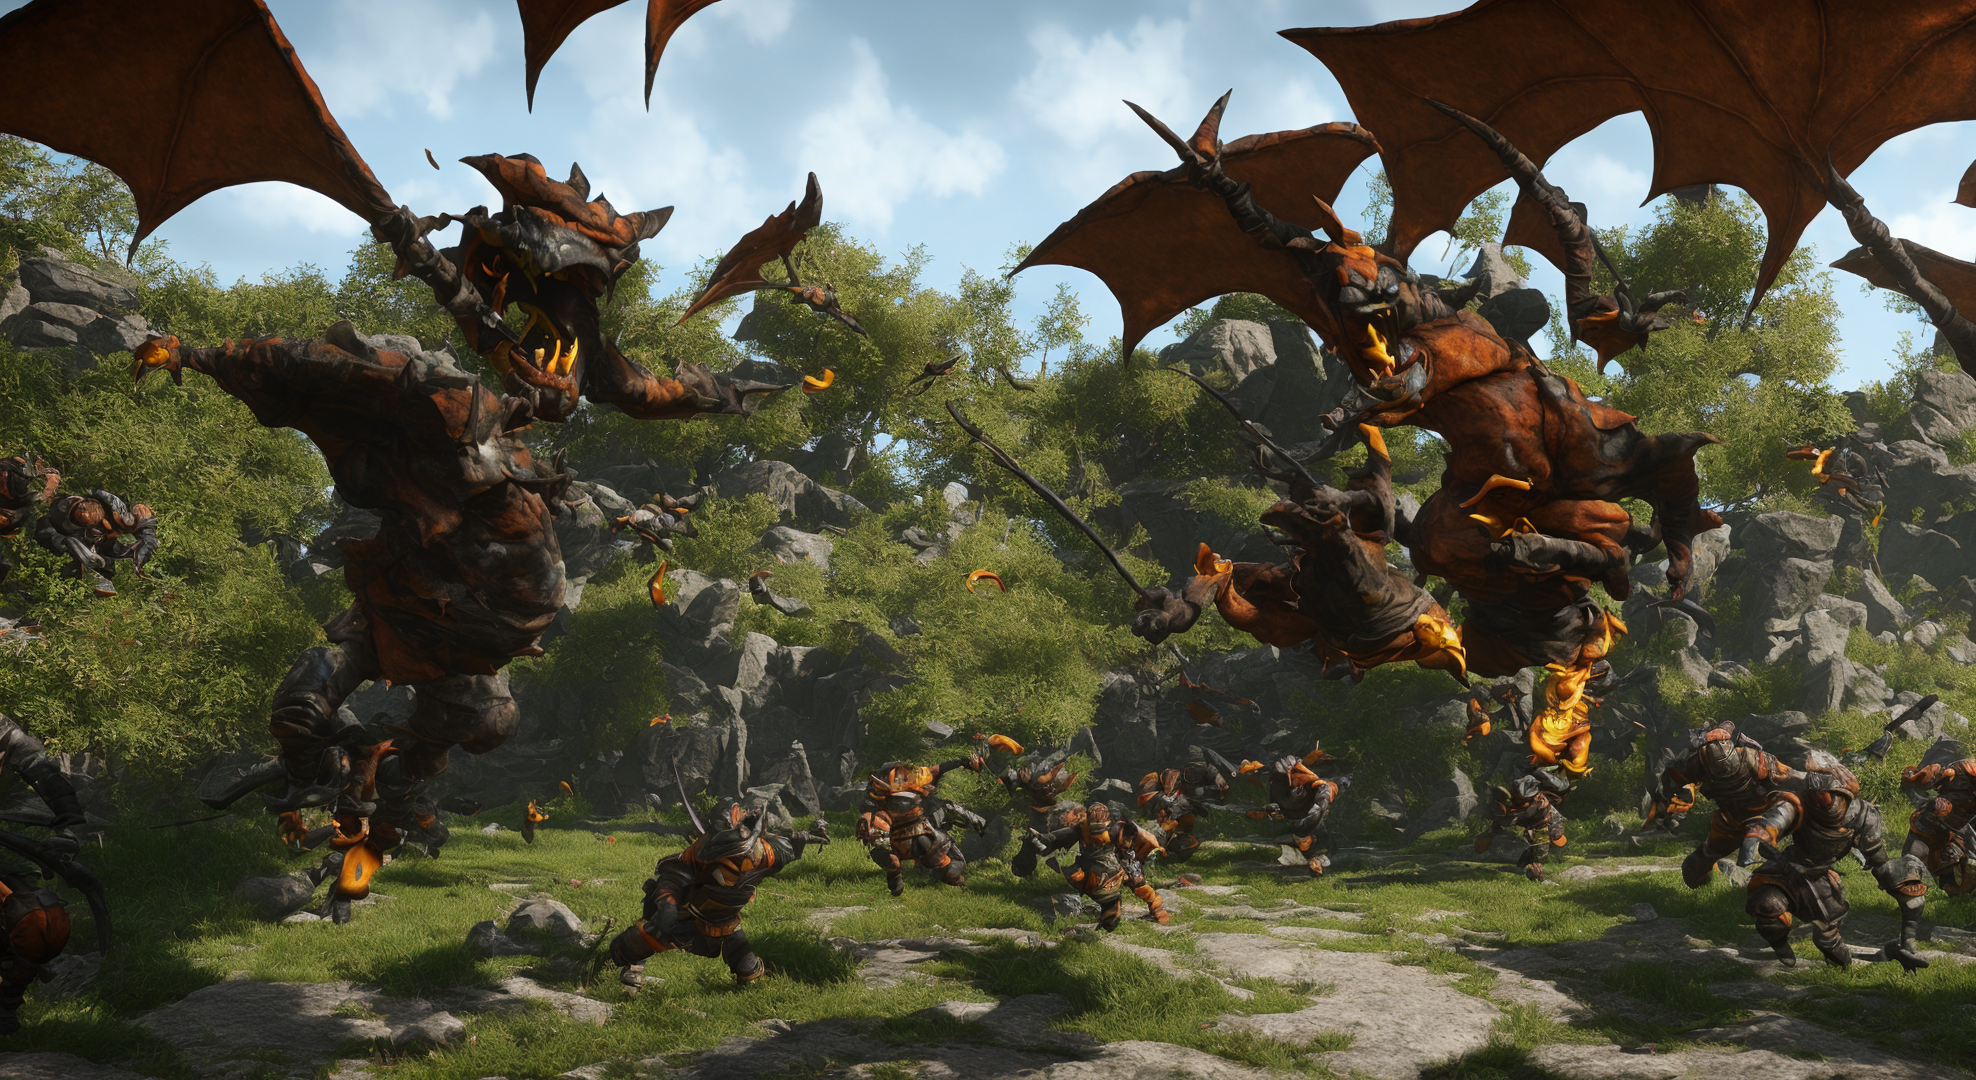
Generation parameters embedded in this image by AUTOMATIC1111 Stable Diffusion web UI or a fork of it (Forge, ...) (PNG 'parameters' text chunk):
goblins & dragons - the game, colorful, fantasy art, photo realistic, 3d rendered, unreal engine 4, highly detailed, dynamic lighting, cinematic, realism, hyper realistic, photo real, detailed, high contrast, denoised, centered, Cinematography, cinematic, hyper-realistic, photo real, cinematic composition, highly detailed, vray, 8k render
Negative prompt: ugly, bad art, low details
Steps: 20, Sampler: DPM++ SDE Karras, CFG scale: 7, Seed: 903667890, Face restoration: CodeFormer, Size: 1980x1080, Model hash: ad2a33c361, Model: sd2.1